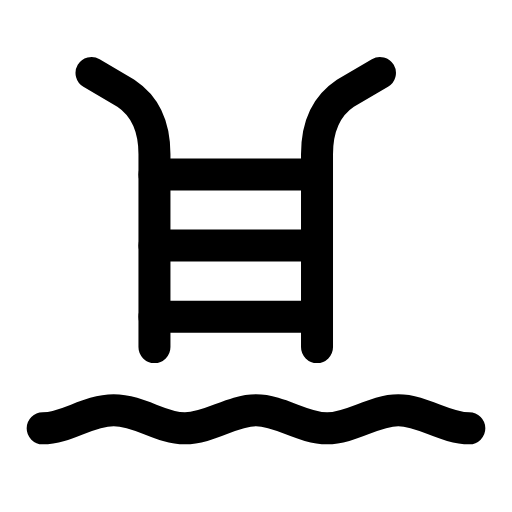
t = 0.00 s
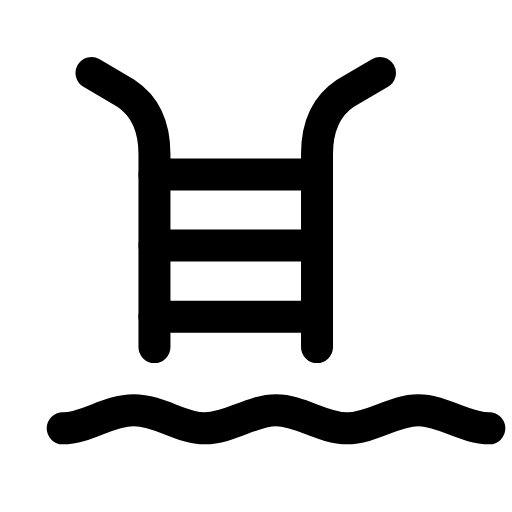
t = 0.28 s
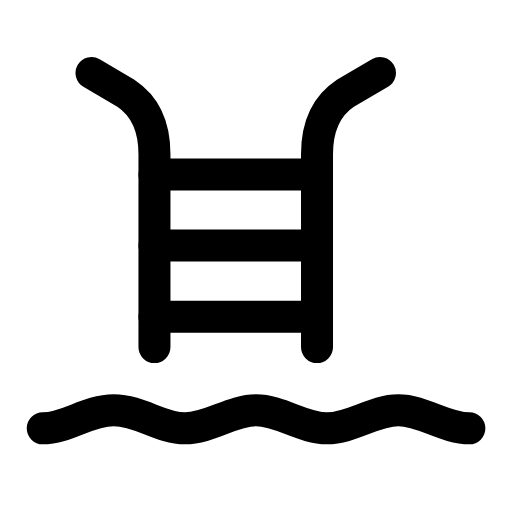
t = 0.56 s
t = 0.83 s: frame unchanged from t = 0.00 s, image omitted
t = 1.12 s: frame unchanged from t = 0.00 s, image omitted
t = 1.42 s: frame unchanged from t = 0.00 s, image omitted

The animated SVG that drew these frames (rendered in a browser with its animation timeline set to each time). Animation: 1 SMIL element (animateTransform=1); one cycle of 1.70 s, repeats indefinitely.

<svg xmlns="http://www.w3.org/2000/svg" width="24" height="24" viewBox="0 0 24 24" fill="none"><path stroke="currentColor" stroke-width="1.5" stroke-linecap="round" stroke-linejoin="round" fill="none" d="M7.24 16.27L7.24 7.23C7.24 5.89 6.76 4.94 5.9 4.37L4.29 3.42"></path><path stroke="currentColor" stroke-width="1.5" stroke-linecap="round" stroke-linejoin="round" fill="none" d="M14.86 16.27L14.86 7.23C14.86 5.89 15.33 4.94 16.19 4.37L17.81 3.42"></path><path stroke="currentColor" stroke-width="1.5" stroke-linecap="round" stroke-linejoin="round" fill="none" d="M7.24 8.18L14.86 8.18M7.24 11.51L14.86 11.51M7.24 14.85L14.86 14.85"></path><path stroke="currentColor" stroke-width="1.5" stroke-linecap="round" stroke-linejoin="round" fill="none" d="M2 20.08C3.14 20.08 4.1 19.23 5.33 19.23S7.52 20.08 8.67 20.08S10.86 19.23 12 19.23S14.19 20.08 15.33 20.08S17.52 19.23 18.67 19.23S20.86 20.08 22 20.08"><animateTransform attributeName="transform" type="translate" values="0 0;0 0;1.14 0;0 0;0 0;0 0;0 0;1.14 0;0 0;0 0;0 0" keyTimes="0;0.135;0.2475;0.36;0.45;0.6;0.66;0.735;0.81;0.9;1" dur="1.7s" repeatCount="indefinite" calcMode="spline" keySplines="0.16 1 0.3 1;0.16 1 0.3 1;0.16 1 0.3 1;0.16 1 0.3 1;0.16 1 0.3 1;0.16 1 0.3 1;0.16 1 0.3 1;0.16 1 0.3 1;0.16 1 0.3 1;0.16 1 0.3 1"/></path></svg>
